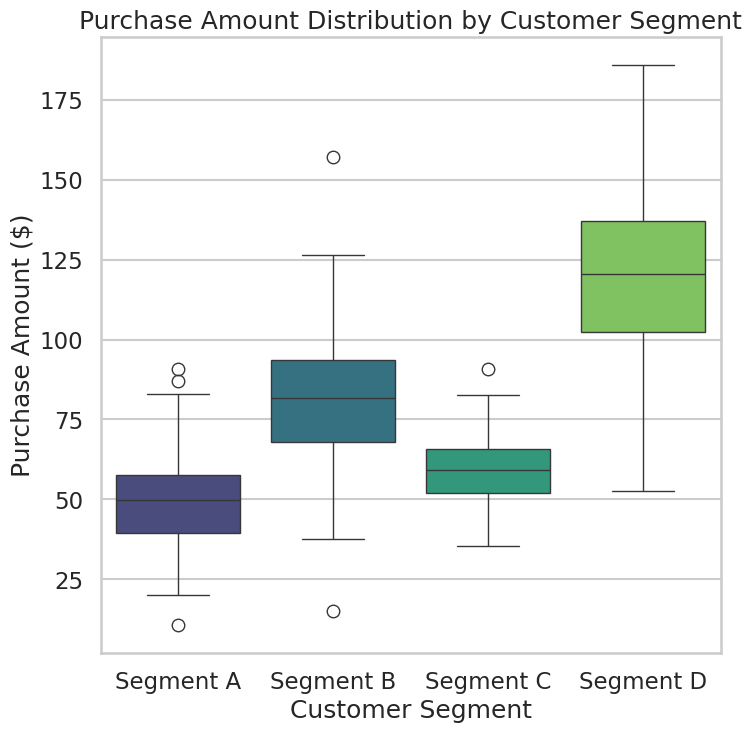

This chart was generated by the following Python code: (Note: this script raises an exception after producing the figure.)
import pandas as pd
import numpy as np
import seaborn as sns
import matplotlib.pyplot as plt

# Set professional style and context
sns.set_style("whitegrid")
sns.set_context("talk")

# Generate realistic synthetic data for customer spending behavior
# Your email: [email redacted]
np.random.seed(42)
segments = ["Segment A", "Segment B", "Segment C", "Segment D"]
data = []
for segment in segments:
    for _ in range(200):
        if segment == "Segment A":
            purchase = np.random.normal(50, 15)
        elif segment == "Segment B":
            purchase = np.random.normal(80, 20)
        elif segment == "Segment C":
            purchase = np.random.normal(60, 10)
        else:
            purchase = np.random.normal(120, 25)
        data.append({"Segment": segment, "Purchase_Amount": max(0, purchase)})

df = pd.DataFrame(data)

# Create the boxplot
plt.figure(figsize=(8, 8)) # Set figure size for 512x512 pixel output [cite: 1024]
sns.boxplot(x="Segment", y="Purchase_Amount", data=df, palette="viridis")

# Add titles and labels
plt.title("Purchase Amount Distribution by Customer Segment")
plt.xlabel("Customer Segment")
plt.ylabel("Purchase Amount ($)")

# Save the chart as a PNG file with exact 512x512 pixel dimensions
plt.savefig('chart.png', dpi=64, bbox_inches='tight') [cite: 1026]
